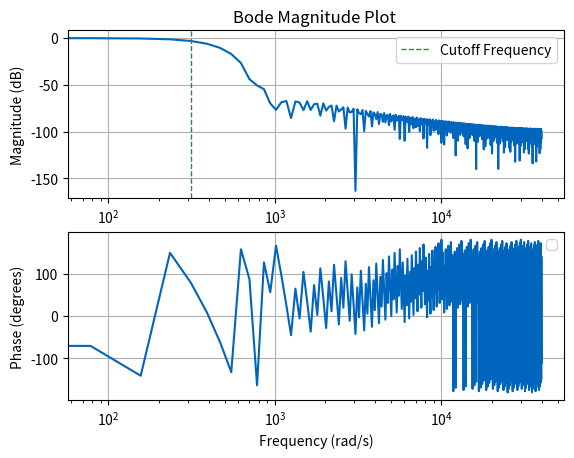
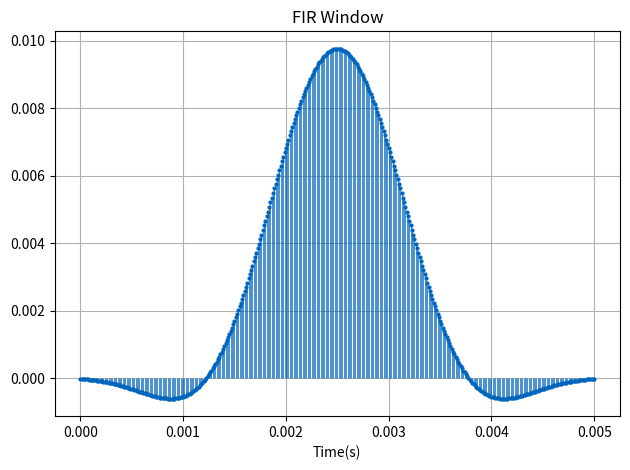

These charts were generated, in order, by the following Python code:
import scipy.signal as sig
import numpy as np
import math
import matplotlib.pyplot as plt 
from sympy import *


k       = 1000
Blue    = (       0, 101/255, 189/255 )
Green   = (  52/255, 129/255,  65/255 )
Orange  = ( 241/255,  89/255,  41/255 )

CuttoffFreq = 392
Fs          = 80*k
Ts          = 1/Fs
wc          = CuttoffFreq*2*np.pi
ws          = Fs*2*np.pi 

order       = 400

order = math.ceil(order)
if order % 2 == 0:
    order += 1

window = 'hamming' 

filter = sig.firwin(
            order,
            cutoff      = wc, 
            window      = window, 
            pass_zero   = True, 
            scale       = True,
            fs          = ws
                )

w,h = sig.freqz(filter)
w   = w/(Ts*2*np.pi)
mag = 20*np.log10( abs(h) )
pha = np.angle( h,deg=True )   

#Find cuttoff freq

cutoff_idx       = np.where(mag <= 20*np.log10( abs(h[0]) )-3.01)[0][0]
cutoff_frequency = w[cutoff_idx]
print("Cutoff Frequency:",end='')
print( cutoff_frequency )

# Magnitude response
plt.subplot(2, 1, 1)
plt.semilogx(w, mag,color = Blue)
plt.axvline(x=cutoff_frequency, color=Green, linestyle='--', linewidth=1,label="Cutoff Frequency")
plt.title('Bode Magnitude Plot ')
plt.ylabel('Magnitude (dB)')
plt.grid(True)
plt.legend()

# Bode Phase response
plt.subplot(2, 1, 2)
plt.semilogx(w, pha,color=Blue)
plt.xlabel('Frequency (rad/s)')
plt.ylabel('Phase (degrees)')
plt.grid(True)
plt.legend()
plt.show()

print("Coef Number: ",end='')
print(len(filter))
print("\nFIR Coefs: ")


def PlotWindow(FilterWindow):

    TimeArray = [n*Ts for n in range(len(FilterWindow))]
    plt.plot(TimeArray, FilterWindow, 'o', markersize=2, color=Blue)
    plt.vlines(TimeArray, ymin=0, ymax=FilterWindow,
               color=Blue, linestyle='-', linewidth=0.5)
    plt.title("FIR Window")
    # plt.ylabel( "DUNNO" )
    plt.xlabel("Time(s)")
    plt.grid(True)
    plt.tight_layout()
    plt.show()

PlotWindow( filter )

out = ''
for c in filter:
    out += str(c) + ", "
out = out[:-2]
print(out)
